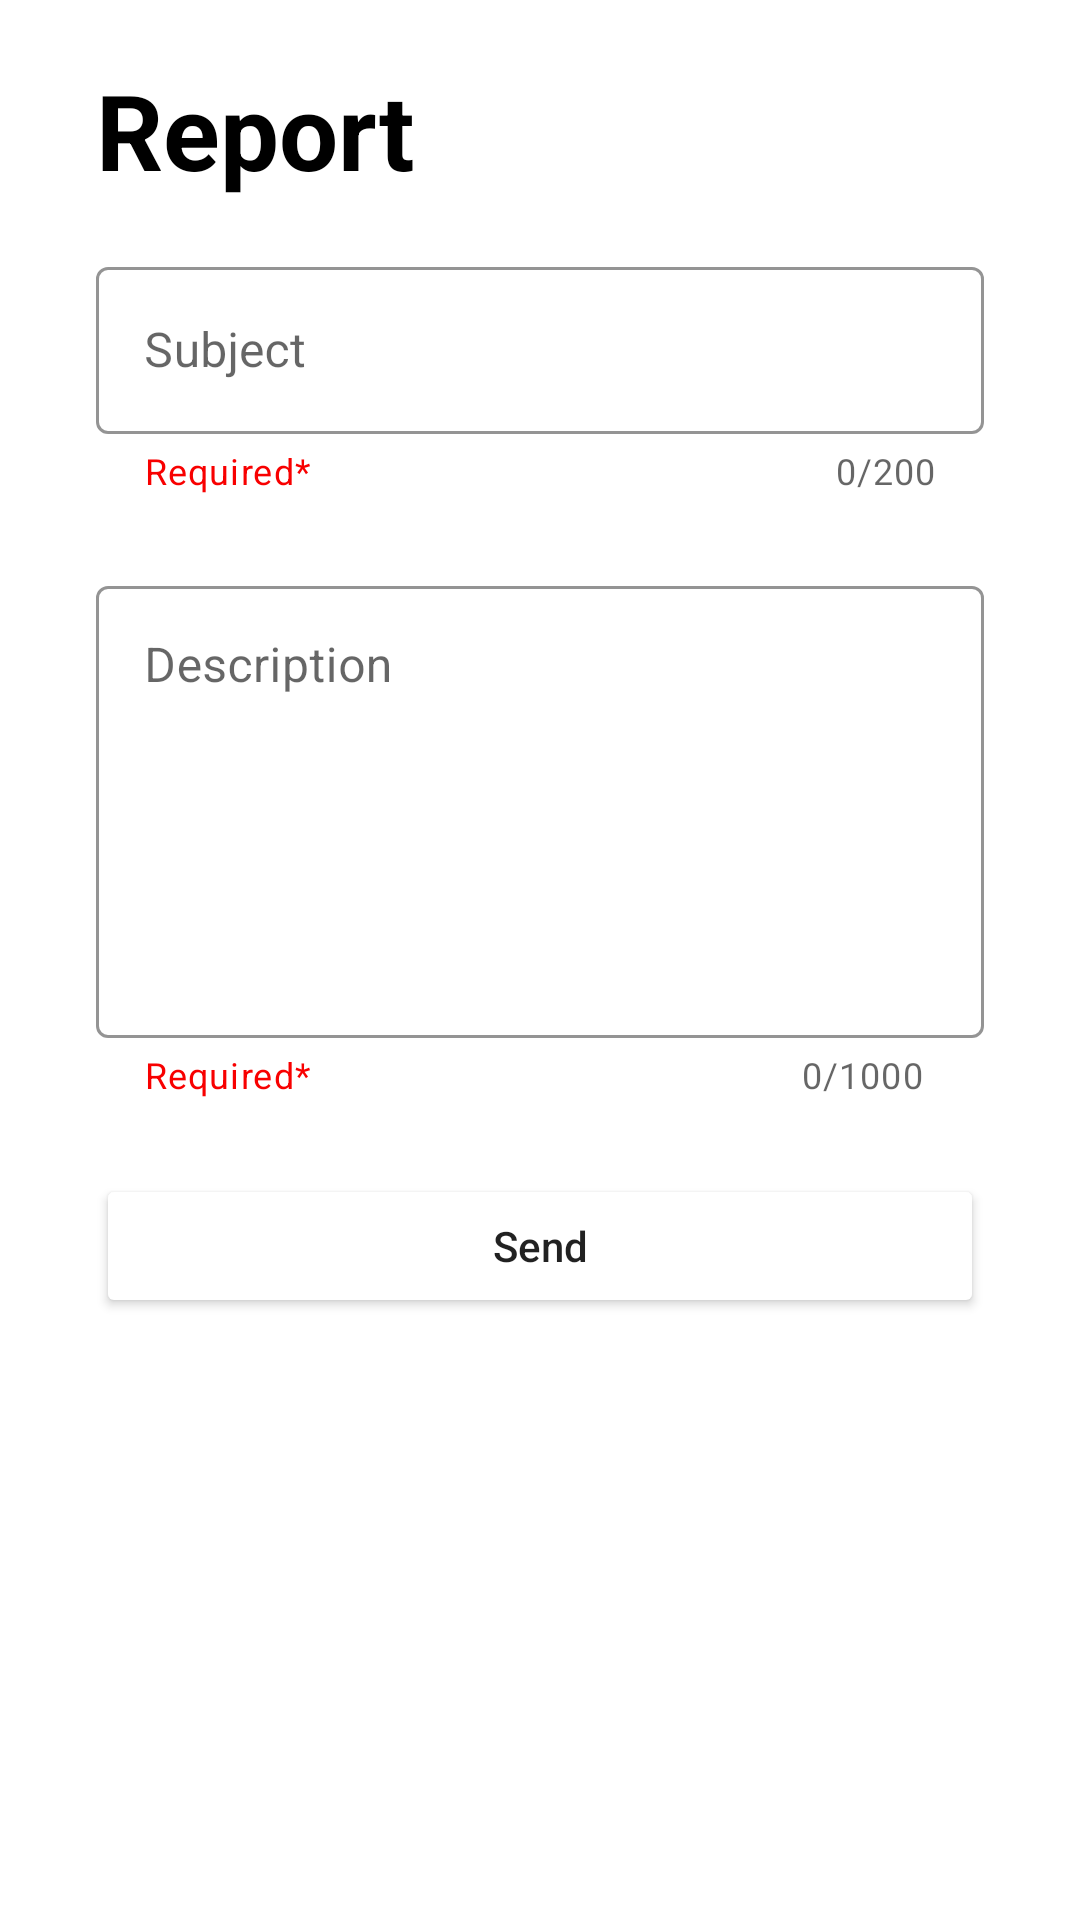

Layout XML and referenced resources for this Android screen:
<!-- AndroidManifest.xml: application theme Theme.MyNavFragmentApp -->
<!-- res/layout/fragment_report_dialog.xml -->
<?xml version="1.0" encoding="utf-8"?>
<FrameLayout xmlns:android="http://schemas.android.com/apk/res/android"
    xmlns:tools="http://schemas.android.com/tools"
    android:layout_width="match_parent"
    android:layout_height="match_parent"
    tools:context=".reportDialogFragment">


    <LinearLayout
        android:layout_width="match_parent"
        android:layout_height="wrap_content"
        xmlns:app="http://schemas.android.com/apk/res-auto"
        android:orientation="vertical">


        <TextView
            android:layout_width="match_parent"
            android:layout_height="wrap_content"
            android:text="Report"
            android:layout_marginTop="20dp"
            android:layout_marginStart="32dp"
            android:textStyle="bold"
            android:textSize="35sp"
            android:textColor="@color/black"/>

        <com.google.android.material.textfield.TextInputLayout
            android:layout_width="match_parent"
            android:layout_height="wrap_content"
            android:hint="Subject"
            android:layout_marginStart="32dp"
            android:layout_marginEnd="32dp"
            android:layout_marginTop="17dp"
            android:layout_marginBottom="25dp"
            style="@style/Widget.MaterialComponents.TextInputLayout.OutlinedBox"
            app:startIconDrawable="@drawable/ic_baseline_title_24"
            app:counterEnabled="true"
            app:counterMaxLength="200"
            app:endIconMode="clear_text"
            app:helperText="Required*"
            app:helperTextTextColor="#F80000"
            app:boxStrokeColor="@color/black"
            app:hintTextColor="@color/black">

            <com.google.android.material.textfield.TextInputEditText
                android:id="@+id/reportSubject"
                android:layout_width="match_parent"
                android:layout_height="wrap_content"
                android:maxLength="200"
                android:inputType="text"
                android:textCursorDrawable="@drawable/textcursorcolor"/>

        </com.google.android.material.textfield.TextInputLayout>

        <com.google.android.material.textfield.TextInputLayout
            android:layout_width="match_parent"
            android:layout_height="wrap_content"
            android:hint="Description"
            android:layout_marginStart="32dp"
            android:layout_marginEnd="32dp"
            android:layout_marginBottom="25dp"
            style="@style/Widget.MaterialComponents.TextInputLayout.OutlinedBox"
            app:counterEnabled="true"
            app:counterMaxLength="1000"
            app:endIconMode="clear_text"
            app:helperText="Required*"
            app:helperTextTextColor="#F80000"
            app:boxStrokeColor="@color/black"
            app:hintTextColor="@color/black">

            <com.google.android.material.textfield.TextInputEditText
                android:id="@+id/reportDescription"
                android:layout_width="match_parent"
                android:layout_height="wrap_content"
                android:maxLength="1000"
                android:inputType="textMultiLine"
                android:lines="6"
                android:scrollbarStyle="insideInset"
                android:scrollHorizontally="true"
                android:scrollbars="vertical"
                android:gravity="start"
                android:textCursorDrawable="@drawable/textcursorcolor"/>

        </com.google.android.material.textfield.TextInputLayout>

        <Button
            android:id="@+id/reportSubmitBtn"
            android:layout_width="match_parent"
            android:layout_height="wrap_content"
            android:text="Send"
            android:textAllCaps="false"
            android:layout_marginStart="32dp"
            android:layout_marginEnd="32dp"
            android:layout_marginBottom="32dp"
            android:backgroundTint="@color/red"/>


    </LinearLayout>

</FrameLayout>
<!-- resources referenced by this layout -->
<resources>
  <!-- drawable textcursorcolor (drawable) -->
  <?xml version="1.0" encoding="utf-8"?>
  <shape xmlns:android="http://schemas.android.com/apk/res/android">
  <size android:width="2dp"/>
      <solid android:color="@color/red"/>
  </shape>
  <style name="Theme.MyNavFragmentApp" parent="Theme.MaterialComponents.DayNight">
          
          <item name="colorPrimary">#FF3B3B</item>
          <item name="colorPrimaryVariant">@color/purple_700</item>
          <item name="colorOnPrimary">@color/white</item>
          
          <item name="colorSecondary">@color/teal_200</item>
          <item name="colorSecondaryVariant">@color/teal_700</item>
          <item name="colorOnSecondary">@color/black</item>
          
          <item name="android:statusBarColor" tools:targetApi="l">#80000000</item>
  
          
          <item name="bottomSheetDialogTheme">@style/AppBottomSheetDialogTheme</item>
      </style>
  <style name="AppBottomSheetDialogTheme" parent="Theme.Design.Light.BottomSheetDialog">
          <item name="bottomSheetStyle">@style/AppModalStyle</item>
      </style>
  <style name="AppModalStyle" parent="Widget.Design.BottomSheet.Modal">
          <item name="android:background">@drawable/tlr_curve_corner</item>
      </style>
  <!-- drawable tlr_curve_corner (drawable) -->
  <?xml version="1.0" encoding="utf-8"?>
  <shape xmlns:android="http://schemas.android.com/apk/res/android"
      android:shape="rectangle">
  
      <solid android:color="@color/white"/>
  
      <corners android:topLeftRadius="20dp"
          android:topRightRadius="20dp"
  
          android:bottomLeftRadius="20dp"
          android:bottomRightRadius="20dp" />
  
  </shape>
  <!-- not gathered from this repository: default colours our renderer supplied (Android Studio template values) -->
  <color name="purple_700">#FF3700B3</color>
  <color name="teal_200">#FF03DAC5</color>
  <color name="teal_700">#FF018786</color>
  <color name="black">#FF000000</color>
  <color name="white">#FFFFFFFF</color>
</resources>
